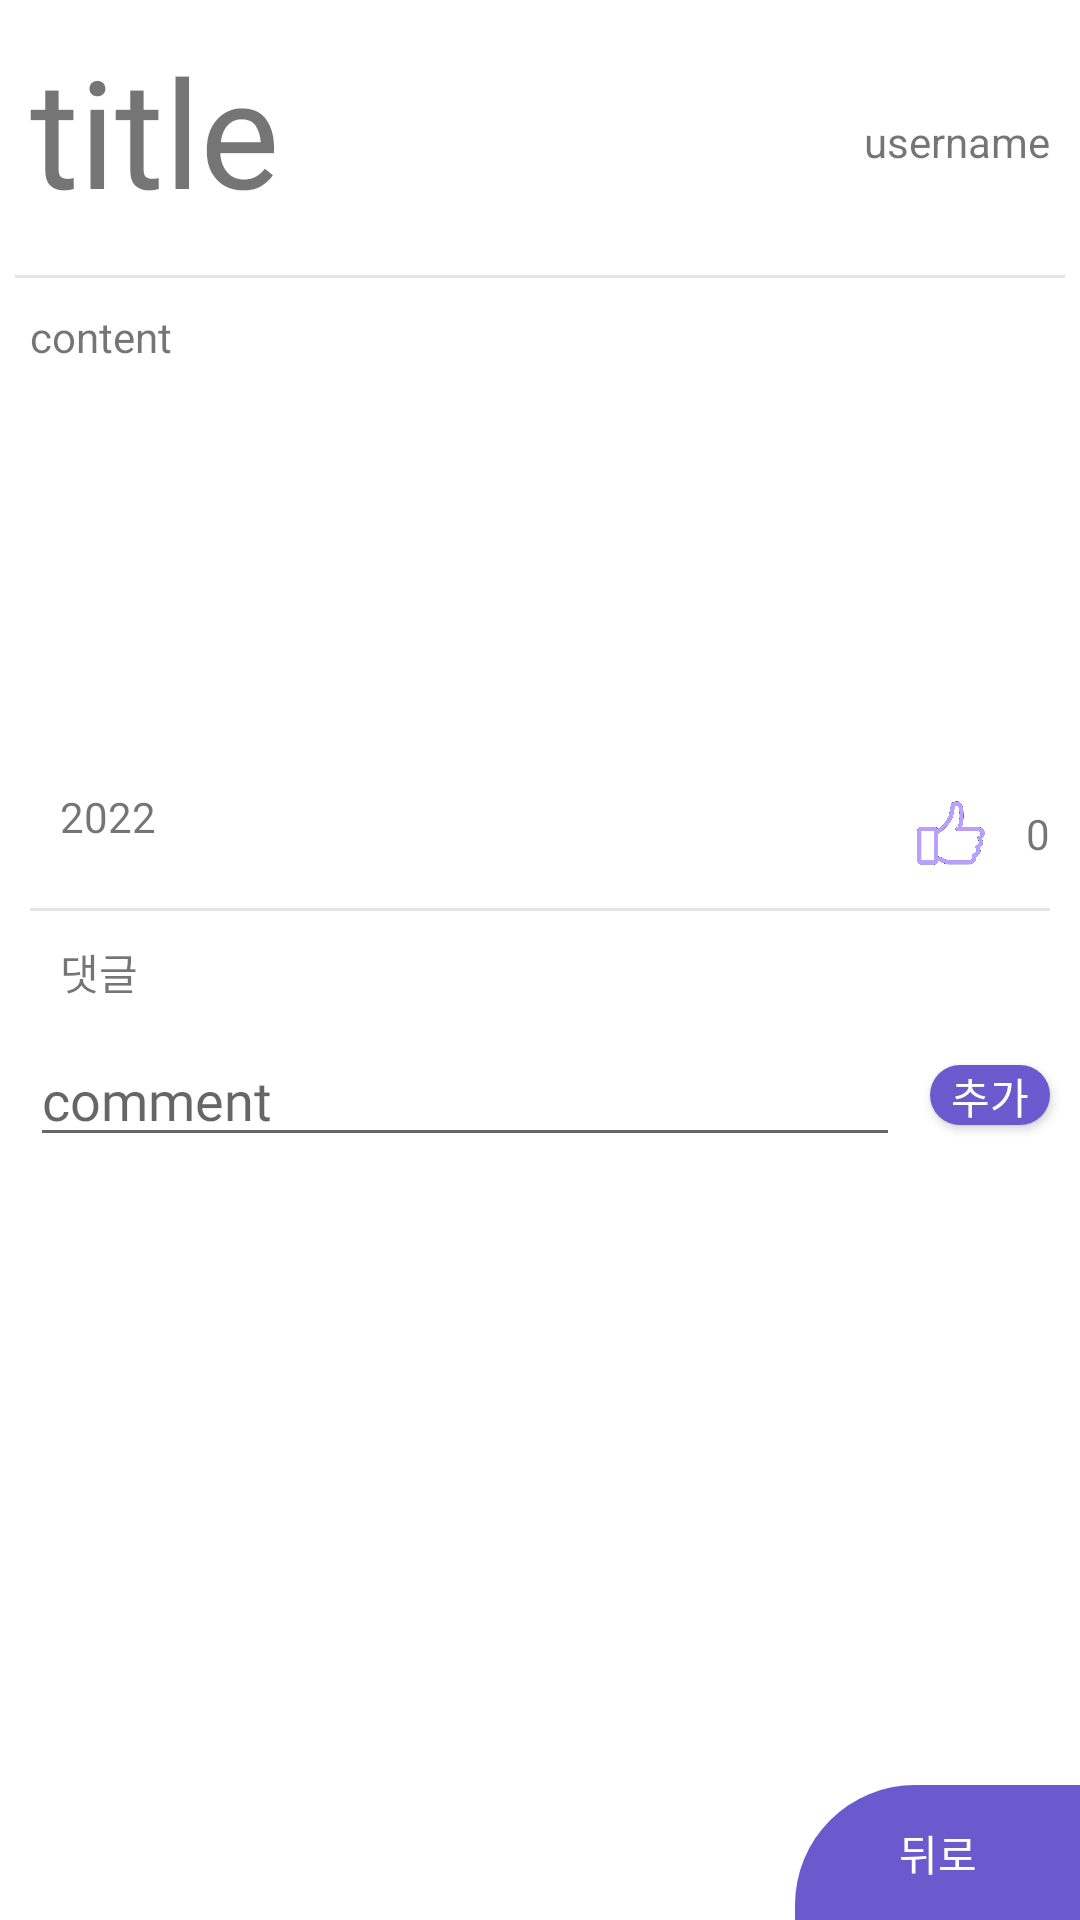

This screen was rendered from an Android layout file. Write that file and the resources it references.
<!-- AndroidManifest.xml: fallback theme Theme.MaterialComponents.DayNight.NoActionBar -->
<!-- res/layout/activity_story_info.xml -->
<?xml version="1.0" encoding="utf-8"?>
<layout xmlns:android="http://schemas.android.com/apk/res/android"
    xmlns:app="http://schemas.android.com/apk/res-auto"
    xmlns:tools="http://schemas.android.com/tools">
    <data>
        <variable
            name="storyInfo"
            type="com.example.presentation.view.story.info.StoryInfoActivity" />
    </data>
    <androidx.constraintlayout.widget.ConstraintLayout
        android:layout_width="match_parent"
        android:layout_height="match_parent"
        tools:context=".view.story.info.StoryInfoActivity">

        <LinearLayout
            android:id="@+id/linear_story_info"
            android:layout_width="match_parent"
            android:layout_height="wrap_content"
            android:orientation="horizontal"
            app:layout_constraintTop_toTopOf="parent"
            app:layout_constraintStart_toStartOf="parent">

            <TextView
                android:id="@+id/story_info_title"
                android:layout_width="wrap_content"
                android:layout_height="wrap_content"
                android:text="title"
                android:fontFamily="@font/kodchasan_light"
                android:textSize="50sp"
                android:layout_margin="10dp"/>

            <View
                android:layout_width="0dp"
                android:layout_height="0dp"
                android:layout_weight="1" />

            <TextView
                android:id="@+id/story_info_create_user"
                android:layout_width="wrap_content"
                android:layout_height="wrap_content"
                android:text="username"
                android:layout_gravity="bottom"
                android:layout_margin="10dp"/>
        </LinearLayout>

        <View
            android:id="@+id/view4"
            android:layout_width="match_parent"
            android:layout_height="1dp"
            android:layout_margin="5dp"
            android:background="#e5e5e5"
            app:layout_constraintTop_toBottomOf="@+id/linear_story_info"
            tools:layout_editor_absoluteX="5dp" />

        <TextView
            android:id="@+id/story_content_text"
            android:layout_width="match_parent"
            android:layout_height="150dp"
            android:layout_margin="10dp"
            android:text="content"
            app:layout_constraintStart_toStartOf="parent"
            app:layout_constraintTop_toBottomOf="@+id/view4" />

        <ImageView
            android:id="@+id/story_like"
            android:layout_width="30dp"
            android:layout_height="30dp"
            android:layout_marginEnd="10dp"
            android:layout_margin="10dp"
            android:src="@drawable/like_unselect"
            app:layout_constraintEnd_toStartOf="@+id/story_like_count"
            app:layout_constraintTop_toBottomOf="@+id/story_content_text" />

        <TextView
            android:id="@+id/story_like_count"
            android:layout_width="wrap_content"
            android:layout_height="wrap_content"
            android:layout_gravity="center"
            android:layout_margin="10dp"
            android:fontFamily="@font/kodchasan_light"
            android:text="0"
            app:layout_constraintBottom_toBottomOf="@+id/story_like"
            app:layout_constraintEnd_toEndOf="parent"
            app:layout_constraintTop_toTopOf="@+id/story_like" />

        <TextView
            android:id="@+id/story_create_date"
            android:layout_width="wrap_content"
            android:layout_height="wrap_content"
            android:fontFamily="@font/kodchasan_light"
            android:text="2022"
            android:layout_margin="10dp"
            app:layout_constraintStart_toStartOf="@+id/story_content_text"
            app:layout_constraintTop_toBottomOf="@+id/story_content_text" />

        <LinearLayout
            android:id="@+id/story_btn_linear"
            android:layout_width="wrap_content"
            android:layout_height="wrap_content"
            android:layout_gravity="bottom"
            android:layout_margin="10dp"
            android:visibility="gone"
            android:orientation="horizontal"
            app:layout_constraintBottom_toBottomOf="@+id/story_like"
            app:layout_constraintEnd_toStartOf="@id/story_like"
            app:layout_constraintTop_toTopOf="@+id/story_like">

            <androidx.appcompat.widget.AppCompatButton
                android:id="@+id/story_modify"
                android:layout_width="40dp"
                android:layout_height="20dp"
                android:layout_marginEnd="10dp"
                android:background="@drawable/btn_background2"
                android:gravity="center"
                android:text="수정"
                android:textColor="@color/white" />

            <androidx.appcompat.widget.AppCompatButton
                android:id="@+id/story_delete"
                android:layout_width="40dp"
                android:layout_height="20dp"
                android:background="@drawable/btn_background2"
                android:gravity="center"
                android:text="삭제"
                android:textColor="@color/white" />
        </LinearLayout>

        <View
            android:id="@+id/view5"
            android:layout_width="match_parent"
            android:layout_height="1dp"
            android:layout_margin="10dp"
            android:background="#e5e5e5"
            app:layout_constraintTop_toBottomOf="@id/story_like"
            tools:layout_editor_absoluteX="10dp" />

        <TextView
            android:id="@+id/textView4"
            android:layout_width="wrap_content"
            android:layout_height="wrap_content"
            android:layout_margin="10dp"
            android:text="댓글"
            app:layout_constraintStart_toStartOf="@+id/view5"
            app:layout_constraintTop_toBottomOf="@+id/view5" />

        <EditText
            android:id="@+id/create_comment_edit_text"
            android:layout_width="0dp"
            android:layout_height="wrap_content"
            android:layout_margin="10dp"
            android:fontFamily="@font/kodchasan_light"
            android:hint="comment"
            app:layout_constraintEnd_toStartOf="@+id/create_comment_btn"
            app:layout_constraintStart_toStartOf="parent"
            app:layout_constraintTop_toBottomOf="@+id/textView4" />

        <androidx.appcompat.widget.AppCompatButton
            android:id="@+id/create_comment_btn"
            android:layout_width="40dp"
            android:layout_height="20dp"
            android:background="@drawable/btn_background2"
            android:gravity="center"
            android:text="추가"
            android:layout_margin="10dp"
            android:textColor="@color/white"
            app:layout_constraintBottom_toBottomOf="@+id/create_comment_edit_text"
            app:layout_constraintEnd_toEndOf="parent"
            app:layout_constraintTop_toTopOf="@+id/create_comment_edit_text" />

        <androidx.recyclerview.widget.RecyclerView
            android:id="@+id/story_comment_recycler_view"
            android:layout_width="match_parent"
            android:layout_height="0dp"
            android:layout_margin="10dp"
            app:layout_constraintBottom_toBottomOf="parent"
            app:layout_constraintTop_toBottomOf="@+id/create_comment_edit_text" />

        <View
            android:id="@+id/story_cancel_view"
            android:layout_width="95dp"
            android:layout_height="45dp"
            android:background="@drawable/inqury_add"
            app:layout_constraintBottom_toBottomOf="parent"
            app:layout_constraintEnd_toEndOf="parent"/>

        <TextView
            android:id="@+id/story_cancel_text"
            android:layout_width="wrap_content"
            android:layout_height="wrap_content"
            android:text="뒤로"
            android:textColor="@color/white"
            app:layout_constraintTop_toTopOf="@id/story_cancel_view"
            app:layout_constraintStart_toStartOf="@id/story_cancel_view"
            app:layout_constraintEnd_toEndOf="@id/story_cancel_view"
            app:layout_constraintBottom_toBottomOf="@id/story_cancel_view"/>

    </androidx.constraintlayout.widget.ConstraintLayout>
</layout>
<!-- resources referenced by this layout -->
<resources>
  <color name="white">#ffffff</color>
  <!-- drawable btn_background2 (drawable) -->
  <?xml version="1.0" encoding="utf-8"?>
  <shape xmlns:android="http://schemas.android.com/apk/res/android">
      <size android:width="210dp" android:height="55dp"/>
      <solid android:color="@color/sub_color"/>
      <corners android:radius="30dp"/>
  </shape>
  <!-- drawable inqury_add (drawable) -->
  <?xml version="1.0" encoding="utf-8"?>
  <shape xmlns:android="http://schemas.android.com/apk/res/android">
      <size android:width="85dp" android:height="40dp"/>
      <solid android:color="@color/sub_color"/>
      <corners android:topLeftRadius="40dp"/>
  </shape>
  <!-- drawable like_unselect: png bitmap (drawable, 13917 bytes) -->
  <color name="sub_color">#6A5ACD</color>
</resources>
